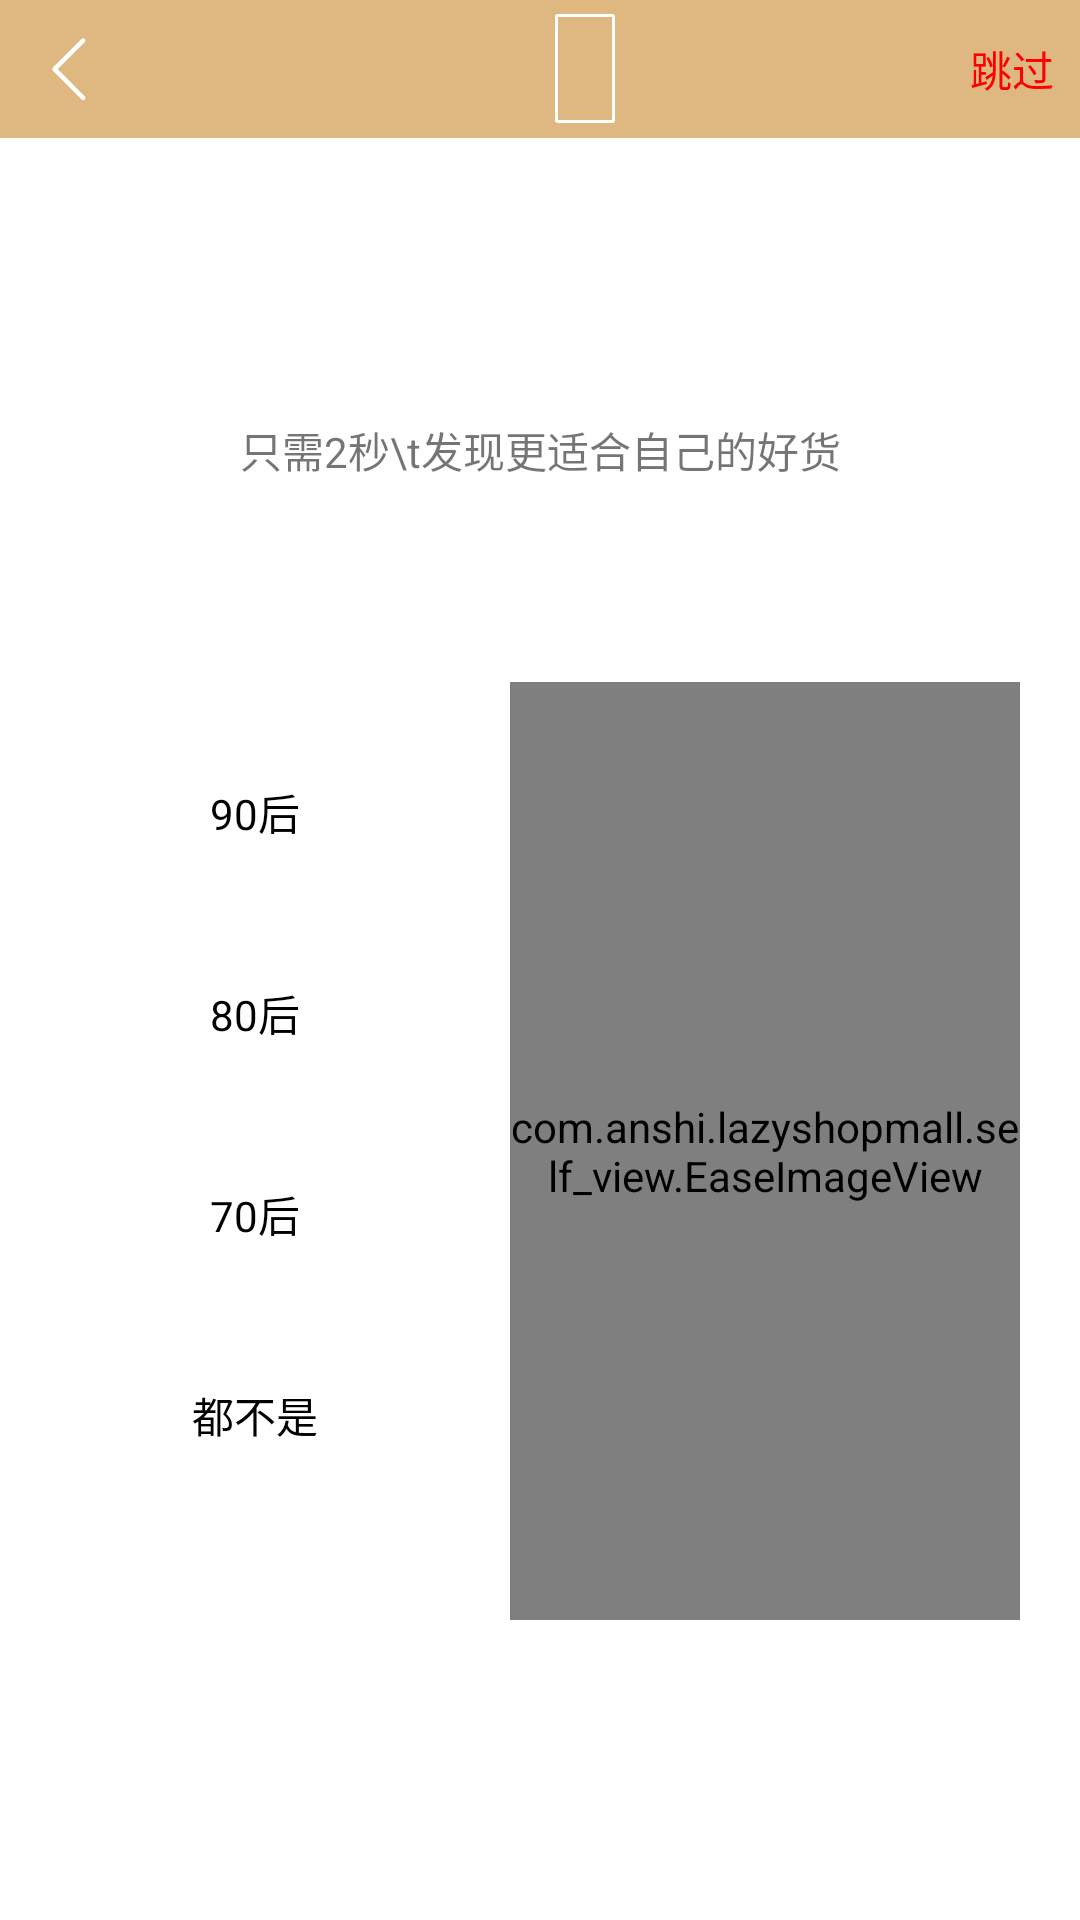

This screen was rendered from an Android layout file. Write that file and the resources it references.
<!-- AndroidManifest.xml: application theme AppTheme -->
<!-- res/layout/welcome_age_choice.xml -->
<?xml version="1.0" encoding="utf-8"?>
<LinearLayout xmlns:android="http://schemas.android.com/apk/res/android"
    xmlns:tools="http://schemas.android.com/tools"
    android:orientation="vertical" android:layout_width="match_parent"
    android:layout_height="match_parent"
    android:background="@color/white"
    xmlns:app="http://schemas.android.com/apk/res-auto"
    >
    <include android:layout_height="wrap_content"
        android:layout_width="match_parent"
        android:id="@+id/common_toolbar_layout"
        layout="@layout/common_toolbar"
        />
    <RelativeLayout
        android:layout_width="match_parent"
        android:layout_height="0dp"
        android:layout_weight="1"
        >
        <LinearLayout
            android:layout_width="match_parent"
            android:layout_height="wrap_content"
            android:layout_centerInParent="true"
            android:orientation="vertical"
            >
            <TextView
                android:layout_width="match_parent"
                android:layout_height="wrap_content"
                android:id="@+id/age_text_one"
                android:gravity="center"
                android:textSize="20sp"
                />
            <TextView
                android:layout_width="match_parent"
                android:layout_height="wrap_content"
                android:id="@+id/age_text_two"
                android:gravity="center"
                android:text="只需2秒\t发现更适合自己的好货"
                />

        </LinearLayout>
    </RelativeLayout>
    <LinearLayout
        android:layout_width="match_parent"
        android:layout_height="0dp"
        android:orientation="horizontal"
        android:layout_weight="2"
        android:layout_marginBottom="@dimen/dimen_50_dip"
        >

        <RadioGroup
            android:layout_width="0dp"
            android:layout_height="match_parent"
            android:layout_weight="1"
            android:weightSum="6"
            android:id="@+id/age_radio_group"
            android:orientation="vertical"
            tools:ignore="NestedWeights">

            <RadioButton style="@style/Age_RadioButton"
                android:text="90后"
                android:id="@+id/nine_age"
                />

            <RadioButton style="@style/Age_RadioButton"
                android:text="80后"
                android:id="@+id/eight_age"
                />

            <RadioButton style="@style/Age_RadioButton"
                android:text="70后"
                android:id="@+id/seven_age"
                />

            <RadioButton style="@style/Age_RadioButton"
                android:text="都不是"
                android:id="@+id/noting_age"
                />
        </RadioGroup>

        <com.anshi.lazyshopmall.self_view.EaseImageView
        android:layout_width="0dp"
        android:layout_marginEnd="@dimen/dimen_20_dip"
        android:layout_height="match_parent"
        android:layout_weight="1"
        android:layout_marginBottom="@dimen/dimen_50_dip"
        app:ease_shape_type="rectangle"
        app:ease_border_width="@dimen/dimen_10_dip"
        android:id="@+id/age_select_image"
        />


    </LinearLayout>

</LinearLayout>
<!-- res/layout/common_toolbar.xml (included above) -->
<?xml version="1.0" encoding="utf-8"?>
<LinearLayout xmlns:android="http://schemas.android.com/apk/res/android"
    android:orientation="vertical" android:layout_width="match_parent"
    android:layout_height="match_parent">
    <RelativeLayout
        android:layout_width="match_parent"
        android:layout_height="46dp"
        android:background="@color/lazy_shop_color_main"
        android:gravity="center_vertical"
        >
        <include
            android:id="@+id/back_include"
            layout="@layout/commom_back_btn" />

        <TextView
            android:id="@+id/toolbar_text"
            android:textStyle="bold"
            android:layout_width="wrap_content"
            android:layout_height="wrap_content"
            android:layout_centerInParent="true"
            android:textColor="#ffffff"
            android:textSize="14sp" />
        <TextView
            android:layout_width="wrap_content"
            android:layout_height="wrap_content"
            android:layout_marginStart="@dimen/dimen_5_dip"
            android:background="@drawable/city_edit_app"
            android:layout_toEndOf="@id/toolbar_text"
            android:layout_centerVertical="true"
            android:gravity="center"
            android:textSize="12sp"
            android:id="@+id/city_text"
            android:textColor="@color/white"
            />
        <TextView
            android:layout_width="45dp"
            android:layout_height="match_parent"
            android:text="跳过"
            android:gravity="center"
            android:id="@+id/common_jump_next"
            android:textColor="#FF00"
            android:background="@drawable/common_tab_bg"
            android:layout_alignParentEnd="true"
            />

        <LinearLayout
            android:layout_width="45dp"
            android:layout_height="match_parent"
            android:layout_alignParentEnd="true"
            android:onClick="detail"
            android:visibility="gone"
            android:background="@drawable/common_tab_bg"
            >
            <ImageView
                android:layout_width="match_parent"
                android:layout_height="match_parent"
                android:scaleType="centerInside"
                android:layout_gravity="center"
                android:contentDescription="@null"

                />

        </LinearLayout>
    </RelativeLayout>
</LinearLayout>
<!-- res/layout/commom_back_btn.xml (included above) -->
<?xml version="1.0" encoding="utf-8"?>
<LinearLayout xmlns:android="http://schemas.android.com/apk/res/android"
    android:layout_width="45dip"
    android:layout_height="match_parent"
    android:background="@drawable/common_tab_bg"
    android:clickable="true"
    android:onClick="back" >

    <ImageView
        android:layout_width="wrap_content"
        android:layout_height="wrap_content"
        android:layout_gravity="center_vertical"
        android:id="@+id/back_image"
        android:layout_marginStart="11dp"
        android:contentDescription="@null"
        android:scaleType="centerInside"
        android:src="@drawable/back_sting" />

</LinearLayout>
<!-- resources referenced by this layout -->
<resources>
  <color name="lazy_shop_color_main">#DFB781</color>
  <color name="white">#FFFFFF</color>
  <dimen name="dimen_10_dip">10dp</dimen>
  <dimen name="dimen_20_dip">20dp</dimen>
  <dimen name="dimen_50_dip">50dp</dimen>
  <dimen name="dimen_5_dip">5dp</dimen>
  <!-- drawable back_sting (drawable) -->
  <?xml version="1.0" encoding="utf-8"?>
  <vector xmlns:android="http://schemas.android.com/apk/res/android" android:viewportWidth="1024"
      android:viewportHeight="1024" android:width="24dp" android:height="24dp">
      <path android:fillColor="#FFFFFF"
          android:pathData="M352 512l384-384c12.8-12.8 12.8-32 0-44.8-12.8-12.8-32-12.8-44.8 0L288 486.4C281.6 492.8 275.2 505.6 275.2 512c0 6.4 0 19.2 6.4 25.6l409.6 409.6c12.8 12.8 32 12.8 44.8 0s12.8-32 0-44.8L352 512z" />
  </vector>
  <!-- drawable city_edit_app (drawable) -->
  <?xml version="1.0" encoding="utf-8"?>
  <layer-list xmlns:android="http://schemas.android.com/apk/res/android">
      <item >
          <shape>
              <solid android:color="@color/white"/>
              <corners android:radius="1dp"/>
          </shape>
      </item>
      <item android:bottom="1dp" android:right="1dp" android:left="1dp" android:top="1dp">
          <shape>
              <solid android:color="@color/lazy_shop_color_main"/>
              <padding android:bottom="10dp"
                  android:left="10dp"
                  android:right="10dp"
                  android:top="10dp" />
          </shape>
      </item>
  </layer-list>
  <style name="Age_RadioButton">
          <item name="android:layout_gravity">center</item>
          <item name="android:layout_weight">1</item>
          <item name="android:layout_height">0dp</item>
          <item name="android:layout_width">100dp</item>
          <item name="android:button">@null</item>
          <item name="android:gravity">center</item>
          <item name="android:layout_marginTop">20dp</item>
          <item name="android:background">@drawable/age_radio_selector</item>
      </style>
  <style name="AppTheme" parent="Theme.AppCompat.Light.NoActionBar">
          
          <item name="colorPrimary">@color/lazy_shop_color_main</item>
          <item name="colorPrimaryDark">@color/colorPrimaryDark</item>
          <item name="colorAccent">@color/lazy_shop_color_main</item>
      </style>
  <!-- drawable age_radio_selector (drawable) -->
  <?xml version="1.0" encoding="utf-8"?>
  <selector xmlns:android="http://schemas.android.com/apk/res/android">
      <item android:state_checked="false">
          <shape android:shape="rectangle"
              >
              <solid android:color="#FFFFFF"/>
              <corners android:radius="10dp"/>
          </shape>
      </item>
      <item android:state_checked="true">
          <shape android:shape="rectangle">
              <solid android:color="@color/lazy_shop_color_main"/>
              <corners android:radius="10dp"/>
  
          </shape>
  
  
      </item>
  </selector>
  <color name="colorPrimaryDark">#303F9F</color>
</resources>
